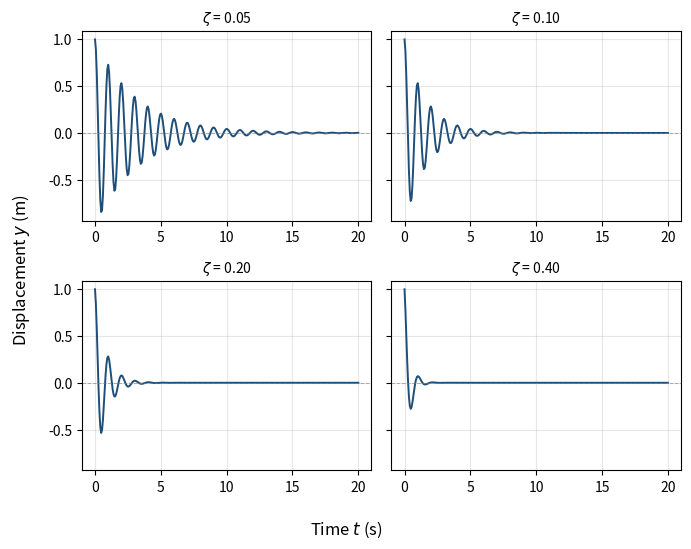

This chart was generated by the following Python code:
"""UPC 论文多子图模板——同一结论的多个侧面（不同参数下的对比）。

用途：把"同一物理量在不同参数下的形态"排成 2x2，供论文单栏使用。
输入：一组参数（§2 参数集段）+ 一个"参数 -> 曲线"的函数（§3）。
输出：figs/fig2_panels.png（300 dpi，英文，共用轴标签带单位）。

跑完应看到的自检数字（本模板自带演示数据，可直接对照）：
  panels              : 4  (2 x 2)
  points per panel    : 300
  zeta list           : [0.05, 0.1, 0.2, 0.4]
  peak of panel[0]    : 1.000
  saved               : figs/fig2_panels.png  (>10 kB)

正文引用编号：Figure 2。
"""

# import 说明：
#   numpy      -> 生成时间轴与曲线数据
#   matplotlib -> 出图；Agg 后端保证无显示环境也能落盘
#   os         -> 建目录、文件大小自检
import os

import numpy as np
import matplotlib

matplotlib.use("Agg")
import matplotlib.pyplot as plt  # 必须在 use("Agg") 之后导入，顺序反了后端会被重置

# ==== 1. 布局配置（换题只改这一段）====
# 变量 FIG_PATH：str，输出路径
#   例："figs/fig2_panels.png"
FIG_PATH = "figs/fig2_panels.png"

# 变量 NROWS / NCOLS：int，子图矩阵形状
#   例：2 / 2 -> 4 个子图
#   为什么用 2x2：论文单栏最多放得下 2x2，再多字就小到看不清
NROWS, NCOLS = 2, 2

# 变量 DPI / FIGSIZE：int / tuple
#   例：300 / (7.0, 5.5)
#   为什么多子图要更宽：2x2 里每个子图都要有可读的刻度标签
DPI = 300
FIGSIZE = (7.0, 5.5)

# 变量 SHARE_Y：bool，是否共用 y 轴
#   例：True
#   为什么共享：可以让"幅度差异"一眼看出；代价是内层子图不再画 y 刻度标签
SHARE_Y = True

# 变量 LABELS：dict，共用轴标签
#   例：{"x": "Time $t$ (s)", "y": "Displacement $y$ (m)"}
LABELS = {"x": "Time $t$ (s)", "y": "Displacement $y$ (m)"}

# ==== 2. 参数集（比赛时替换成你要对比的那一维）====
# 设计决策：把"要对比的变量"整理成一个 list，主循环按 list 迭代。
#   好处是改对比维度时只动这个 list，画图代码一行不用碰。

# 变量 ZETAS：list[float]，阻尼比，无量纲
#   例：[0.05, 0.1, 0.2, 0.4]
#   为什么这几个值：跨越欠阻尼到接近临界阻尼，形态差异明显，适合演示
ZETAS = [0.05, 0.1, 0.2, 0.4]

# 变量 T：np.ndarray, shape (300,), float64，单位 s
#   例：np.linspace(0, 20, 300)
#   为什么取 0-20 s：让最小阻尼比的那条也能看到 4-5 个周期
T = np.linspace(0.0, 20.0, 300)

# 变量 OMEGA0：float，固有角频率，rad/s
#   例：2*pi（即 1 Hz）
#   为什么取 1 Hz：周期 1 s，20 s 内点数够密，视觉上不会锯齿
OMEGA0 = 2.0 * np.pi

# ==== 3. 曲线函数 ====
# 作用：给定阻尼比，返回位移序列
# 参数：zeta 阻尼比（无量纲）；返回 np.ndarray，shape (300,)，单位 m
# 为什么单独封函数：主循环只负责排版，物理部分抽出来才好替换成真实模型
def response(zeta, t=T, omega0=OMEGA0):
    """欠阻尼自由振动：y = exp(-zeta*omega0*t) * cos(omega_d * t)。"""
    omega_d = omega0 * np.sqrt(max(0.0, 1.0 - zeta ** 2))   # 有阻尼角频率
    return np.exp(-zeta * omega0 * t) * np.cos(omega_d * t)

# ==== 4. 建画布 ====
# 方法签名：plt.subplots(nrows, ncols, figsize=..., sharey=...) -> (Figure, ndarray[Axes])
#   作用：一次建好整个子图矩阵，axes 是二维 ndarray，可直接索引
#   关键参数：sharey=True 让所有子图共用 y 刻度范围
#   坑：single subplot 时 axes 不是数组；这里固定 2x2，故一定能拿到 ndarray
fig, axes = plt.subplots(NROWS, NCOLS, figsize=FIGSIZE, sharey=SHARE_Y)

# ==== 5. 逐格画 ====
# 设计决策：用 axes.flat 做一维迭代，而不是写双层 for + axes[i][j]。
#   这样参数 list 与子图个数解耦——改了 NROWS/NCOLS 也不用改循环结构。

# 方法签名：np.ndarray.flat -> flatiter
#   作用：把二维 axes 数组摊平成一维迭代器
#   关键参数：无
#   坑：flat 返回的是迭代器不是 list，需要重复遍历时先 list(axes.flat)
for zeta, ax in zip(ZETAS, axes.flat):
    ax.plot(T, response(zeta), lw=1.4, color="#1f4e79")

    # 方法签名：ax.set_title(s, **kwargs) -> Text
    #   作用：给单个子图加标题，说明这一格对应哪个参数值
    #   关键参数：fontsize 默认会偏大，多子图里要压到 9-10
    #   坑：标题里必须写明参数名和数值，否则读者分不清四格差异在哪
    ax.set_title(r"$\zeta$ = %.2f" % zeta, fontsize=10)
    ax.grid(alpha=0.3)
    ax.axhline(0.0, color="gray", ls="--", lw=0.7, alpha=0.6)

# 设计决策：共用轴标签不挂在每个子图上（会重复四遍），改用 figure 级文本。
#   这是多子图最容易做错的地方——每个 ax 都 set_xlabel 会让图显得很脏。

# 方法签名：fig.supxlabel(s) / fig.supylabel(s) -> Text
#   作用：在整张图级别放一个居中轴标签
#   关键参数：fontsize 统一；y 位置由布局自动算
#   坑：supxlabel 与 tight_layout 的兼容性在旧版 matplotlib 上较差，
#       本模板已要求 matplotlib>=3.8；低于此版本请改用 fig.text(0.5, 0.02, ...)
fig.supxlabel(LABELS["x"])
fig.supylabel(LABELS["y"])

# 方法签名：fig.tight_layout() -> None
#   作用：自动调整子图间距，避免标题与上一行刻度重叠
#   关键参数：rect 可手动留白，一般不用
#   坑：必须在 supxlabel/supylabel 之后调用，顺序反了会被再次挤压
fig.tight_layout()

# ==== 6. 保存与自检 ====
os.makedirs(os.path.dirname(FIG_PATH) or ".", exist_ok=True)

# 方法签名：fig.savefig(fname, dpi=..., bbox_inches=...) -> None
#   作用：写盘
#   关键参数：bbox_inches="tight" 会把 supxlabel 一并算进裁剪范围
#   坑：多子图用 bbox_inches="tight" 偶尔会裁掉 supxlabel，
#       如果发现横轴标签被切，改成 plt.savefig(..., bbox_inches=None)
fig.savefig(FIG_PATH, dpi=DPI, bbox_inches="tight")
plt.close(fig)

if __name__ == "__main__":
    size_kb = os.path.getsize(FIG_PATH) / 1024.0
    print("panels              : %d  (%d x %d)" % (NROWS * NCOLS, NROWS, NCOLS))
    print("points per panel    : %d" % T.size)
    print("zeta list           : %s" % ZETAS)
    print("peak of panel[0]    : %.3f" % np.abs(response(ZETAS[0])).max())
    print("saved               : %s  (%.1f kB)" % (FIG_PATH, size_kb))
    assert len(ZETAS) <= NROWS * NCOLS, "参数比子图多，多余的会被静默丢弃"
    assert size_kb > 10.0, "输出图过小，检查 FIG_PATH 与 savefig 调用"
    print("[cite] Figure 2 -> %s" % FIG_PATH)
